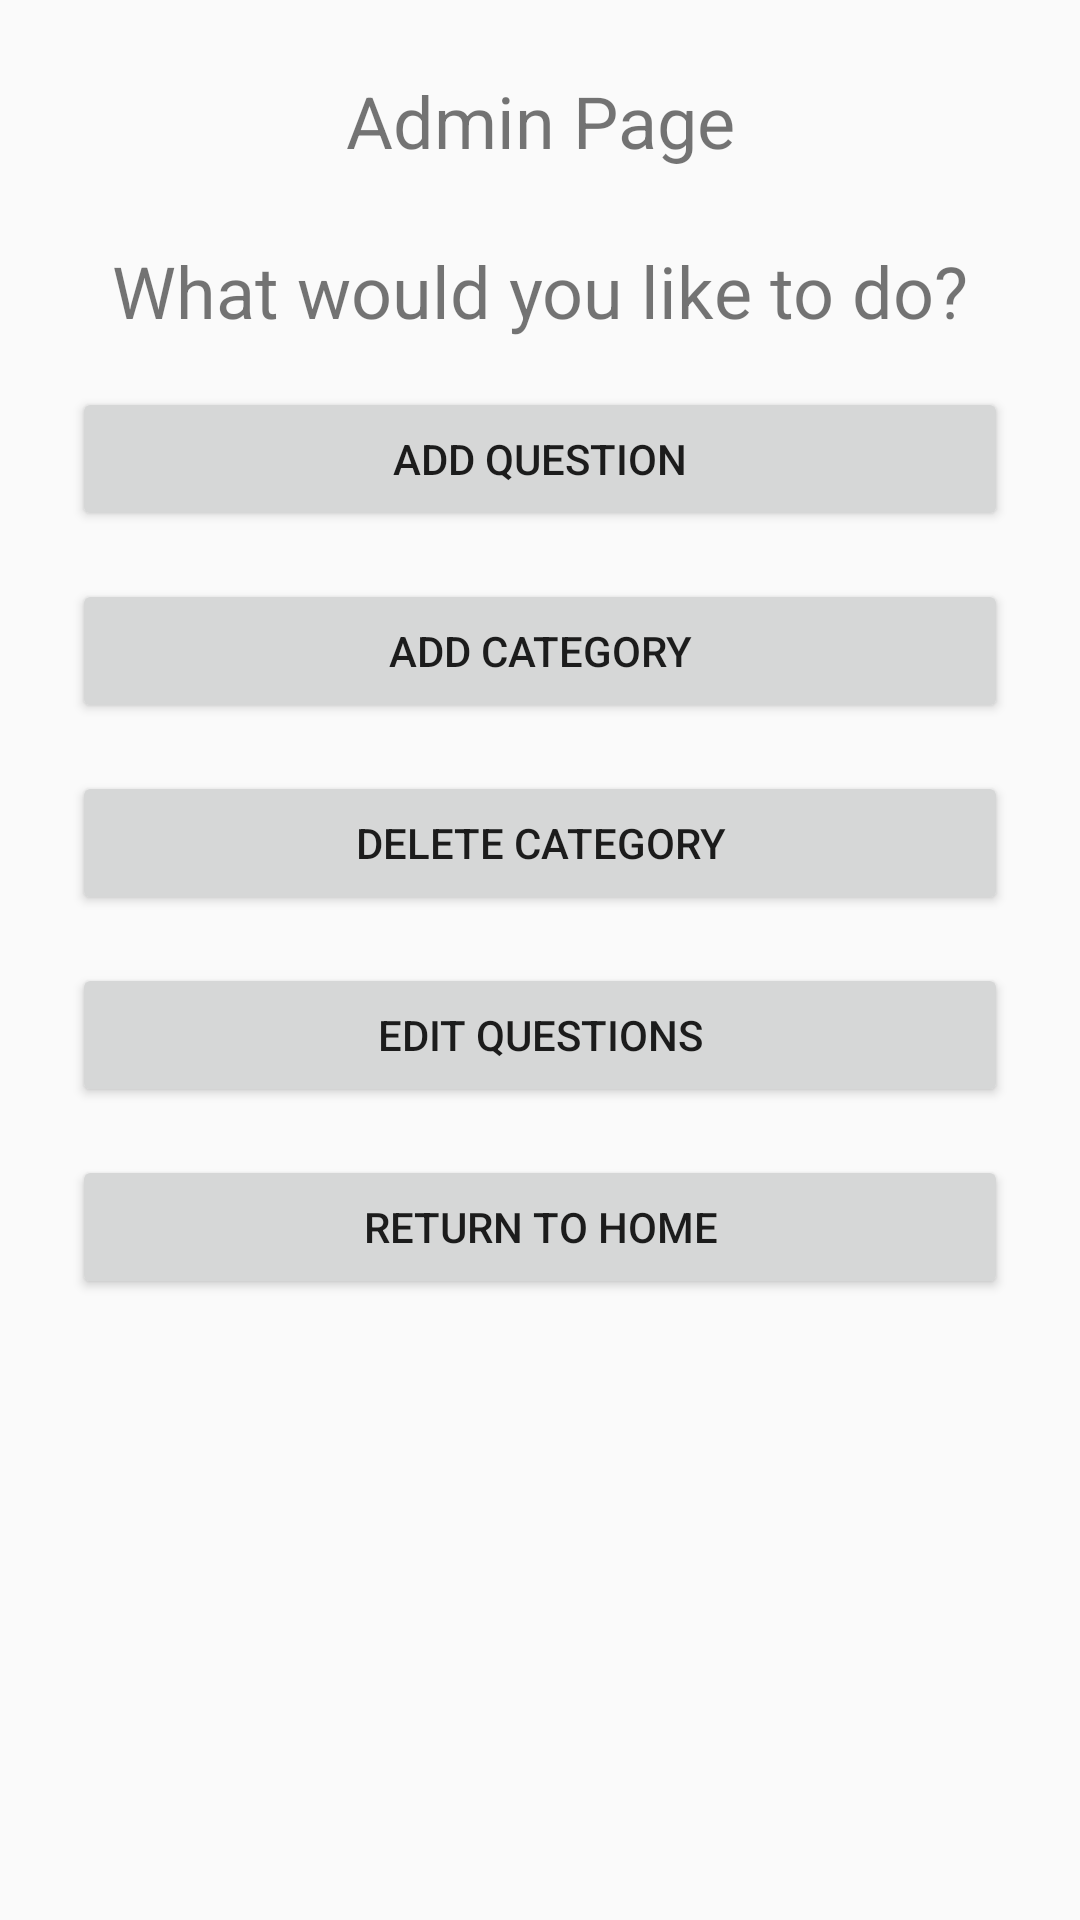

Produce the Android XML layout that renders to this screen, including the resource entries it uses.
<!-- AndroidManifest.xml: application theme Theme.AppCompat.Light.DarkActionBar -->
<!-- res/layout/activity_admin_landing_page.xml -->
<?xml version="1.0" encoding="utf-8"?>
<androidx.constraintlayout.widget.ConstraintLayout
    xmlns:android="http://schemas.android.com/apk/res/android"
    xmlns:app="http://schemas.android.com/apk/res-auto"
    android:layout_width="match_parent"
    android:layout_height="match_parent"
    android:padding="24dp"
    android:fitsSystemWindows="true">

  
  <TextView
      android:id="@+id/adminTitleText"
      android:layout_width="wrap_content"
      android:layout_height="wrap_content"
      android:text="@string/admin_page_n_nwhat_would_you_like_to_do"
      android:textSize="24sp"
      android:textAlignment="center"
      app:layout_constraintTop_toTopOf="parent"
      app:layout_constraintStart_toStartOf="parent"
      app:layout_constraintEnd_toEndOf="parent"
      android:gravity="center" />

  
  <Button
      android:id="@+id/btnAddQuestion"
      android:layout_width="0dp"
      android:layout_height="wrap_content"
      android:text="@string/add_question"
      app:layout_constraintTop_toBottomOf="@id/adminTitleText"
      app:layout_constraintStart_toStartOf="parent"
      app:layout_constraintEnd_toEndOf="parent"
      android:layout_marginTop="16dp"/>

  
  <Button
      android:id="@+id/btnAddCategory"
      android:layout_width="0dp"
      android:layout_height="wrap_content"
      android:text="@string/add_category"
      app:layout_constraintTop_toBottomOf="@id/btnAddQuestion"
      app:layout_constraintStart_toStartOf="parent"
      app:layout_constraintEnd_toEndOf="parent"
      android:layout_marginTop="16dp"/>

  <Button
      android:id="@+id/btnDeleteCategory"
      android:layout_width="0dp"
      android:layout_height="wrap_content"
      android:text="@string/delete_category"
      app:layout_constraintTop_toBottomOf="@id/btnAddCategory"
      app:layout_constraintStart_toStartOf="parent"
      app:layout_constraintEnd_toEndOf="parent"
      android:layout_marginTop="16dp"/>

  
  <Button
      android:id="@+id/btnEditQuestion"
      android:layout_width="0dp"
      android:layout_height="wrap_content"
      android:text="@string/edit_questions"
      app:layout_constraintTop_toBottomOf="@id/btnDeleteCategory"
      app:layout_constraintStart_toStartOf="parent"
      app:layout_constraintEnd_toEndOf="parent"
      android:layout_marginTop="16dp"/>

  <Button
      android:id="@+id/btnGoHome"
      android:layout_width="0dp"
      android:layout_height="wrap_content"
      android:text="@string/return_to_home"
      app:layout_constraintTop_toBottomOf="@id/btnEditQuestion"
      app:layout_constraintStart_toStartOf="parent"
      app:layout_constraintEnd_toEndOf="parent"
      android:layout_marginTop="16dp"/>

  
  <ScrollView
      android:id="@+id/scrollViewContainer"
      android:layout_width="0dp"
      android:layout_height="0dp"
      app:layout_constraintTop_toBottomOf="@id/btnGoHome"
      app:layout_constraintBottom_toBottomOf="parent"
      app:layout_constraintStart_toStartOf="parent"
      app:layout_constraintEnd_toEndOf="parent"
      android:layout_marginTop="24dp">

    <LinearLayout
        android:id="@+id/dynamicSectionContainer"
        android:orientation="vertical"
        android:layout_width="match_parent"
        android:layout_height="wrap_content">

      
      <include
          android:id="@+id/layoutAddQuestion"
          layout="@layout/layout_add_question"
          android:visibility="gone" />

      <include
          android:id="@+id/layoutAddCategory"
          layout="@layout/layout_add_category"
          android:visibility="gone" />

      <include
          android:id="@+id/layoutEditQuestions"
          layout="@layout/layout_edit_questions"
          android:visibility="gone" />

      <include
          android:id="@+id/layoutEditCategories"
          layout="@layout/layout_delete_catagories"
          android:visibility="gone" />

    </LinearLayout>

  </ScrollView>

</androidx.constraintlayout.widget.ConstraintLayout>
<!-- res/layout/layout_add_question.xml (included above) -->
<?xml version="1.0" encoding="utf-8"?>
<androidx.constraintlayout.widget.ConstraintLayout xmlns:android="http://schemas.android.com/apk/res/android"

    android:layout_width="match_parent"
    android:layout_height="wrap_content"
    xmlns:app="http://schemas.android.com/apk/res-auto"
    android:padding="16dp">

    
    <EditText
        android:id="@+id/editTextQuestion"
        android:layout_width="0dp"
        android:layout_height="48dp"
        android:hint="@string/enter_question"
        android:inputType="text"
        app:layout_constraintTop_toTopOf="parent"
        app:layout_constraintStart_toStartOf="parent"
        app:layout_constraintEnd_toEndOf="parent" />

    
    <EditText
        android:id="@+id/editTextAnswer1"
        android:layout_width="0dp"
        android:layout_height="48dp"
        android:hint="@string/answer_1"
        android:inputType="text"
        app:layout_constraintTop_toBottomOf="@id/editTextQuestion"
        app:layout_constraintStart_toStartOf="parent"
        app:layout_constraintEnd_toEndOf="parent" />

    
    <EditText
        android:id="@+id/editTextAnswer2"
        android:layout_width="0dp"
        android:layout_height="48dp"
        android:hint="@string/answer_2"
        android:inputType="text"
        app:layout_constraintTop_toBottomOf="@id/editTextAnswer1"
        app:layout_constraintStart_toStartOf="parent"
        app:layout_constraintEnd_toEndOf="parent" />

    
    <EditText
        android:id="@+id/editTextAnswer3"
        android:layout_width="0dp"
        android:layout_height="48dp"
        android:hint="@string/answer_3"
        android:inputType="text"
        app:layout_constraintTop_toBottomOf="@id/editTextAnswer2"
        app:layout_constraintStart_toStartOf="parent"
        app:layout_constraintEnd_toEndOf="parent" />

    
    <EditText
        android:id="@+id/editTextAnswer4"
        android:layout_width="0dp"
        android:layout_height="48dp"
        android:hint="@string/answer_4"
        android:inputType="text"
        app:layout_constraintTop_toBottomOf="@id/editTextAnswer3"
        app:layout_constraintStart_toStartOf="parent"
        app:layout_constraintEnd_toEndOf="parent" />

    
    <Spinner
        android:id="@+id/spinnerCorrectAnswer"
        android:layout_width="0dp"
        android:layout_height="48dp"
        app:layout_constraintTop_toBottomOf="@id/editTextAnswer4"
        app:layout_constraintStart_toStartOf="parent"
        app:layout_constraintEnd_toEndOf="parent" />

    
    <Spinner
        android:id="@+id/spinnerCategory"
        android:layout_width="0dp"
        android:layout_height="48dp"
        app:layout_constraintTop_toBottomOf="@id/spinnerCorrectAnswer"
        app:layout_constraintStart_toStartOf="parent"
        app:layout_constraintEnd_toEndOf="parent" />

    
    <Button
        android:id="@+id/btnSubmitQuestion"
        android:onClick="onSubmitAddQuestion"
        android:layout_width="wrap_content"
        android:layout_height="wrap_content"
        android:text="@string/submit_question"
        app:layout_constraintTop_toBottomOf="@id/spinnerCategory"
        app:layout_constraintStart_toStartOf="parent"
        app:layout_constraintEnd_toEndOf="parent"
        />

</androidx.constraintlayout.widget.ConstraintLayout>
<!-- res/layout/layout_add_category.xml (included above) -->
<?xml version="1.0" encoding="utf-8"?>
<androidx.constraintlayout.widget.ConstraintLayout xmlns:android="http://schemas.android.com/apk/res/android"

    android:layout_width="match_parent"
    android:layout_height="wrap_content"
    xmlns:app="http://schemas.android.com/apk/res-auto"
    android:padding="16dp">

    
    <EditText
        android:id="@+id/editTextCategoryName"
        android:layout_width="0dp"
        android:layout_height="48dp"
        android:hint="@string/enter_category_name"
        android:inputType="text"
        app:layout_constraintTop_toTopOf="parent"
        app:layout_constraintStart_toStartOf="parent"
        app:layout_constraintEnd_toEndOf="parent" />

    
    <Button
        android:id="@+id/btnSubmitCategory"
        android:layout_width="wrap_content"
        android:layout_height="wrap_content"
        android:text="@string/submit_category"
        app:layout_constraintTop_toBottomOf="@id/editTextCategoryName"
        app:layout_constraintStart_toStartOf="parent"
        app:layout_constraintEnd_toEndOf="parent" />

</androidx.constraintlayout.widget.ConstraintLayout>
<!-- res/layout/layout_edit_questions.xml (included above) -->
<?xml version="1.0" encoding="utf-8"?>
<androidx.constraintlayout.widget.ConstraintLayout xmlns:android="http://schemas.android.com/apk/res/android"
    android:layout_width="match_parent"
    android:layout_height="wrap_content"
    xmlns:app="http://schemas.android.com/apk/res-auto"
    android:padding="16dp">

    
    <Spinner
        android:id="@+id/spinnerSelectQuestion"
        android:layout_width="0dp"
        android:layout_height="48dp"
        app:layout_constraintTop_toTopOf="parent"
        app:layout_constraintStart_toStartOf="parent"
        app:layout_constraintEnd_toEndOf="parent" />

    
    <EditText
        android:id="@+id/editTextEditQuestion"
        android:layout_width="0dp"
        android:layout_height="48dp"
        android:hint="@string/edit_question"
        android:inputType="text"
        app:layout_constraintTop_toBottomOf="@id/spinnerSelectQuestion"
        app:layout_constraintStart_toStartOf="parent"
        app:layout_constraintEnd_toEndOf="parent" />

    
    <EditText
        android:id="@+id/editTextEditAnswer1"
        android:layout_width="0dp"
        android:layout_height="48dp"
        android:hint="@string/answer_1"
        android:inputType="text"
        app:layout_constraintTop_toBottomOf="@id/editTextEditQuestion"
        app:layout_constraintStart_toStartOf="parent"
        app:layout_constraintEnd_toEndOf="parent" />

    
    <EditText
        android:id="@+id/editTextEditAnswer2"
        android:layout_width="0dp"
        android:layout_height="48dp"
        android:hint="@string/answer_2"
        android:inputType="text"
        app:layout_constraintTop_toBottomOf="@id/editTextEditAnswer1"
        app:layout_constraintStart_toStartOf="parent"
        app:layout_constraintEnd_toEndOf="parent" />

    
    <EditText
        android:id="@+id/editTextEditAnswer3"
        android:layout_width="0dp"
        android:layout_height="48dp"
        android:hint="@string/answer_3"
        android:inputType="text"
        app:layout_constraintTop_toBottomOf="@id/editTextEditAnswer2"
        app:layout_constraintStart_toStartOf="parent"
        app:layout_constraintEnd_toEndOf="parent" />

    
    <EditText
        android:id="@+id/editTextEditAnswer4"
        android:layout_width="0dp"
        android:layout_height="48dp"
        android:hint="@string/answer_4"
        android:inputType="text"
        app:layout_constraintTop_toBottomOf="@id/editTextEditAnswer3"
        app:layout_constraintStart_toStartOf="parent"
        app:layout_constraintEnd_toEndOf="parent" />

    
    <Spinner
        android:id="@+id/spinnerEditCorrectAnswer"
        android:layout_width="0dp"
        android:layout_height="48dp"
        app:layout_constraintTop_toBottomOf="@id/editTextEditAnswer4"
        app:layout_constraintStart_toStartOf="parent"
        app:layout_constraintEnd_toEndOf="parent" />

    
    <Button
        android:id="@+id/btnSaveEditedQuestion"
        android:onClick="onSubmitEditQuestion"
        android:layout_width="wrap_content"
        android:layout_height="wrap_content"
        android:text="@string/save_changes"
        app:layout_constraintTop_toBottomOf="@id/spinnerEditCorrectAnswer"
        app:layout_constraintStart_toStartOf="parent"
        app:layout_constraintEnd_toEndOf="parent" />

</androidx.constraintlayout.widget.ConstraintLayout>
<!-- res/layout/layout_delete_catagories.xml (included above) -->
<?xml version="1.0" encoding="utf-8"?>
<androidx.constraintlayout.widget.ConstraintLayout xmlns:android="http://schemas.android.com/apk/res/android"
    android:layout_width="match_parent"
    android:layout_height="wrap_content"
    xmlns:app="http://schemas.android.com/apk/res-auto"
    android:padding="16dp">

    
    <Spinner
        android:id="@+id/spinnerSelectCategory"
        android:layout_width="0dp"
        android:layout_height="48dp"
        app:layout_constraintTop_toTopOf="parent"
        app:layout_constraintStart_toStartOf="parent"
        app:layout_constraintEnd_toEndOf="parent" />

    
    <Button
        android:id="@+id/btnConfirmDeleteCategory"
        android:layout_width="0dp"
        android:layout_height="wrap_content"
        android:text="@string/confirm_delete_category"
        android:onClick="onDeleteCategory"
        app:layout_constraintTop_toBottomOf="@id/spinnerSelectCategory"
        app:layout_constraintStart_toStartOf="parent"
        app:layout_constraintEnd_toEndOf="parent" />

</androidx.constraintlayout.widget.ConstraintLayout>
<!-- resources referenced by this layout -->
<resources>
  <string name="add_category">Add Category</string>
  <string name="add_question">Add Question</string>
  <string name="admin_page_n_nwhat_would_you_like_to_do">Admin Page\n\nWhat would you like to do?</string>
  <string name="answer_1">Answer 1</string>
  <string name="answer_2">Answer 2</string>
  <string name="answer_3">Answer 3</string>
  <string name="answer_4">Answer 4</string>
  <string name="confirm_delete_category">Confirm Delete Category</string>
  <string name="delete_category">Delete Category</string>
  <string name="edit_question">Edit Question</string>
  <string name="edit_questions">Edit Questions</string>
  <string name="enter_category_name">Enter Category Name</string>
  <string name="enter_question">Enter Question</string>
  <string name="return_to_home">Return to Home</string>
  <string name="save_changes">Save Changes</string>
  <string name="submit_category">Submit Category</string>
  <string name="submit_question">Submit Question</string>
</resources>
